The GitHub repository martinsaxa/jute-disease-dataset contains a labelled image folder "dataset" with 5 categories: dieback, fresh, holed, mosaic, stem soft rot. Examples follow, each with its label.

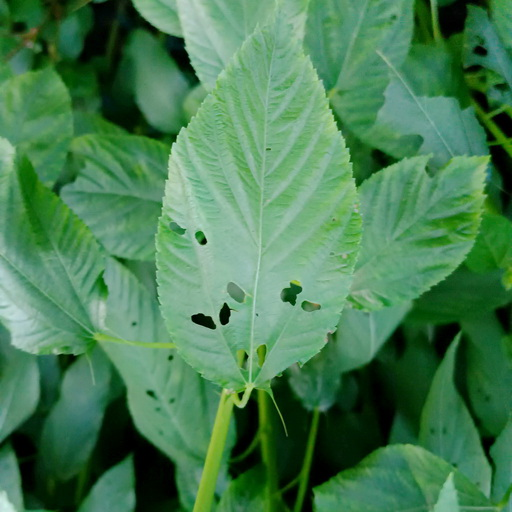
Label: holed

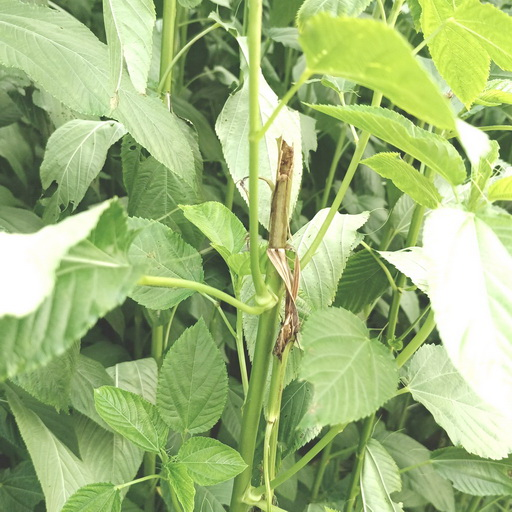
Label: stem soft rot

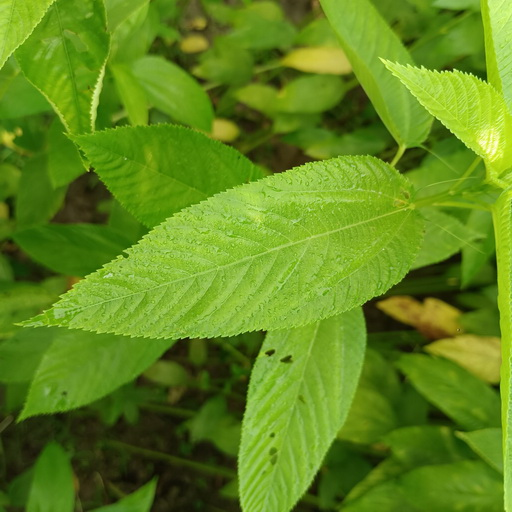
Label: fresh

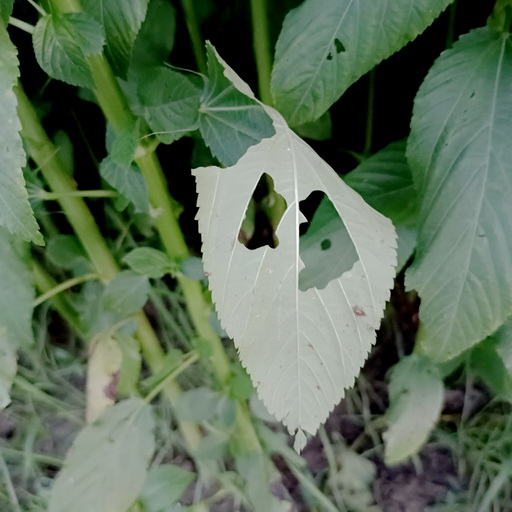
Label: holed

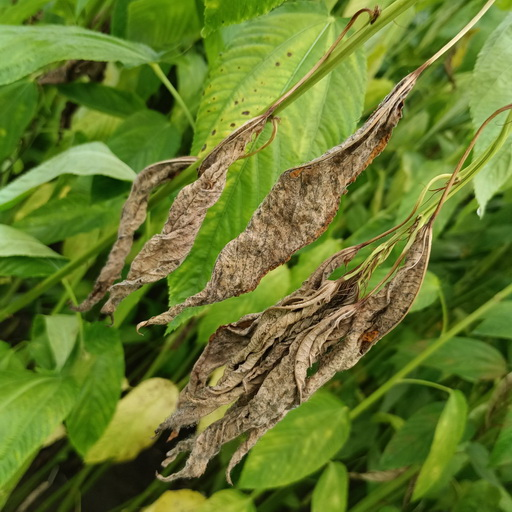
Label: dieback

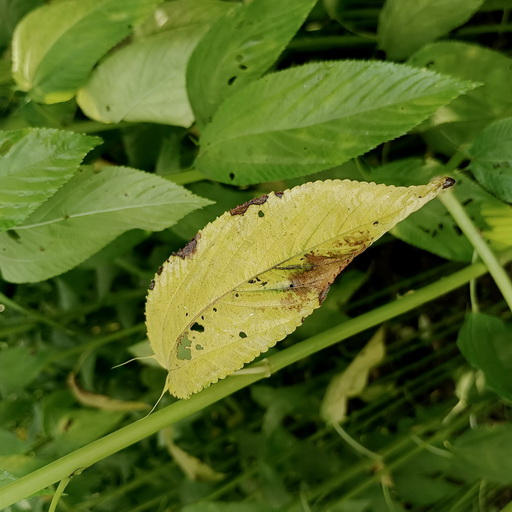
Label: mosaic
